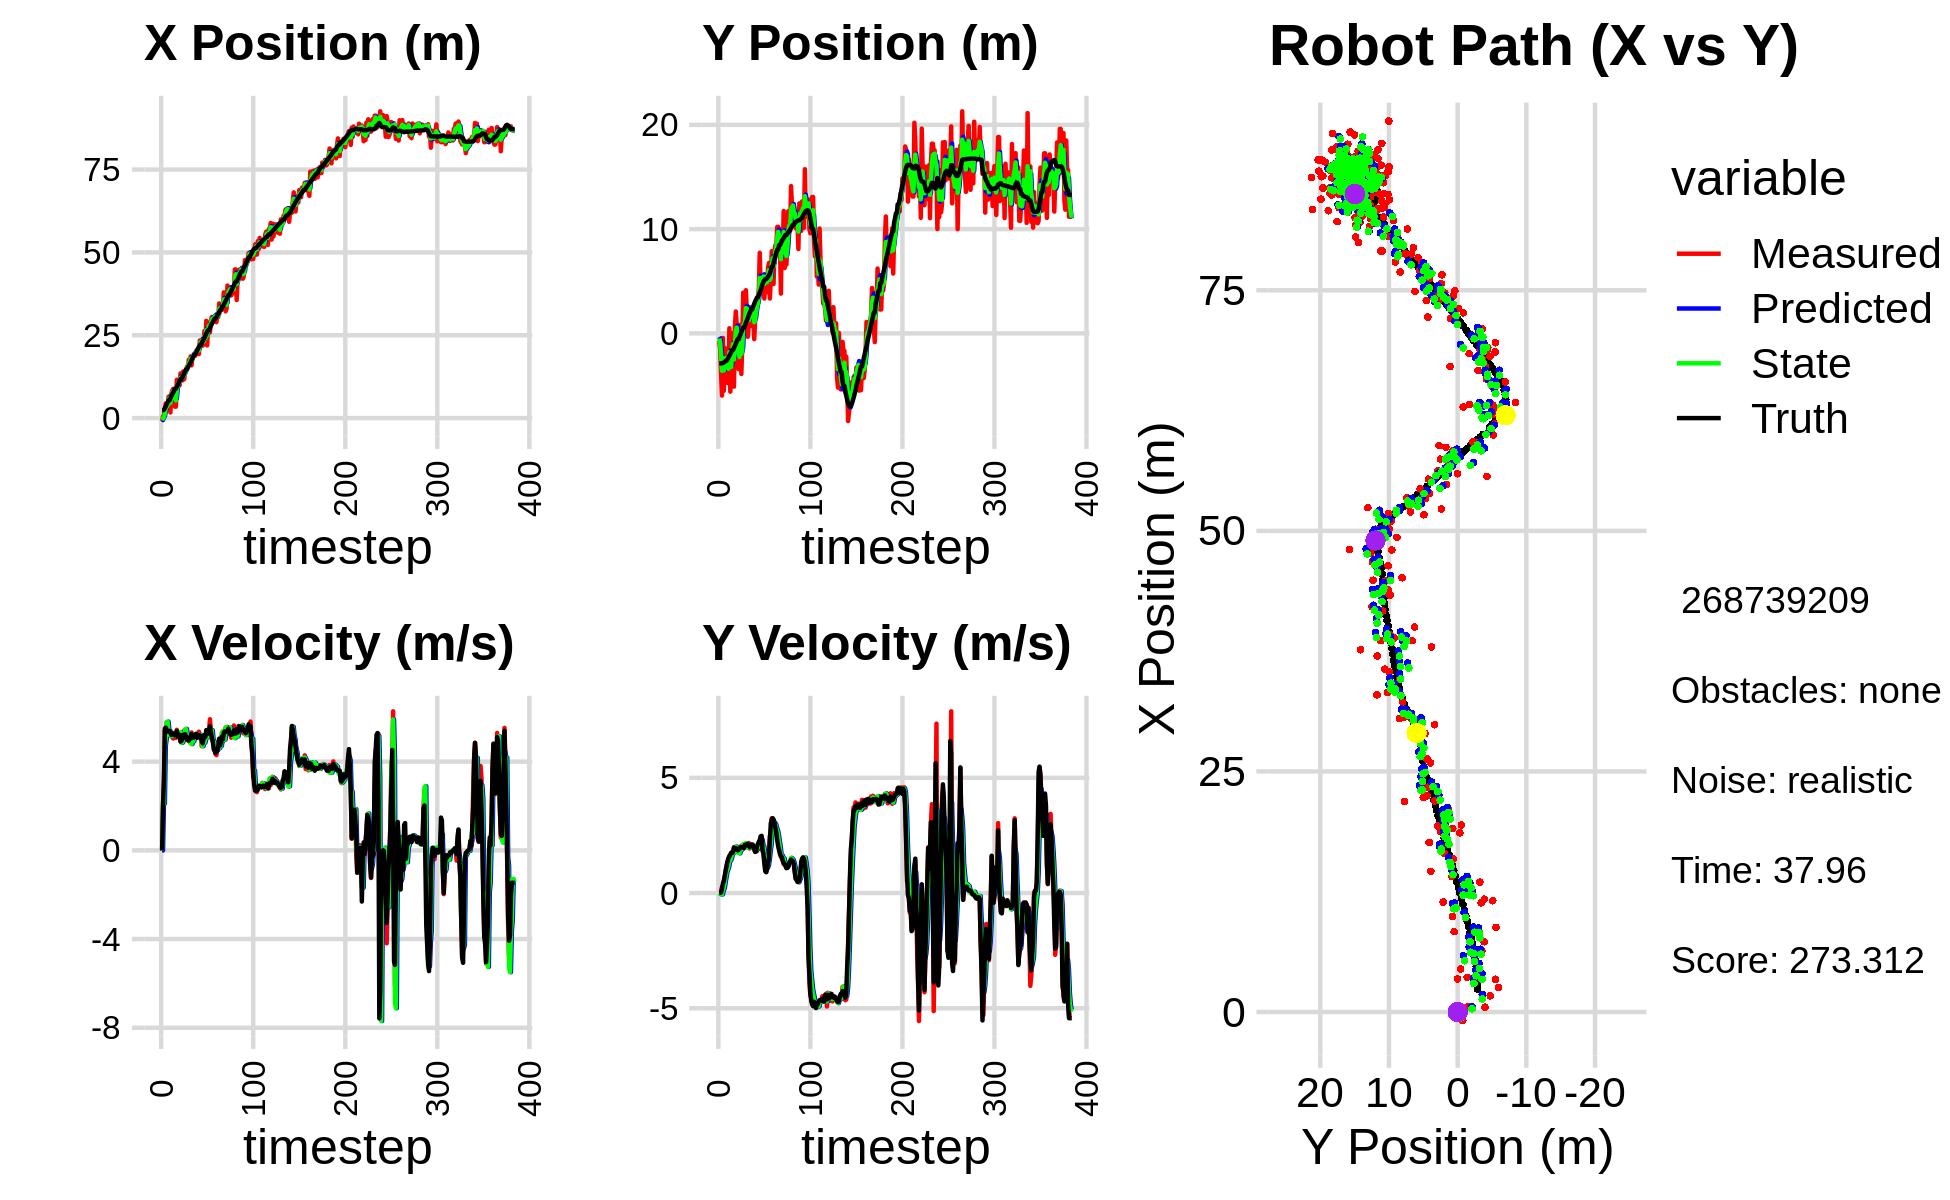

Source data for this figure (header and first rows):
-8.880279056761475331e-01, -7.361755376806917717e-01, 0.000000000000000000e+00, 0.000000000000000000e+00, 0.000000000000000000e+00, 0.000000000000000000e+00, 0.000000000000000000e+00, 0.000000000000000000e+00, -4.525045056799264498e-01, -3.410717785075583208e-01, 0.000000000000000000e+00, 0.000000000000000000e+00, 2.401994467040768022e+00, -2.875148534287027324e+00, 0.000000000000000000e+00, 0.000000000000000000e+00, 0.000000000000000000e+00, -5.535800592042505741e-04
-8.880279056761475331e-01, -7.361755376806917717e-01, 0.000000000000000000e+00, 0.000000000000000000e+00, -4.525045056799264498e-01, -3.410717785075583208e-01, 0.000000000000000000e+00, 0.000000000000000000e+00, -6.129272307590711844e-01, -4.848348597235064839e-01, -2.537972757573764455e-03, -1.176570700030566893e-02, 2.401994467040768022e+00, -2.875148534287027324e+00, 0.000000000000000000e+00, 0.000000000000000000e+00, 0.000000000000000000e+00, -1.559975498821586370e-05
5.639351610232935519e-01, -1.510486192838601305e+00, 1.949998510041546895e+00, 2.448836916050343461e-03, -6.131810280348285458e-01, -4.860114304235370608e-01, -2.537972757573764455e-03, -1.176570700030566893e-02, -1.159029886434745360e-01, -8.882591999527893467e-01, 2.218301450069358971e+00, -4.714856358745726783e-02, 2.405286550865925133e+00, -2.875148363475697799e+00, 2.000000000000000000e+00, 3.000000000000000062e-03, 2.000000000000000000e+00, -1.255814102478325367e-03
4.977929598658303312e-01, -3.987315095339147852e+00, 3.112630772550451397e+00, 4.793903696647543178e-02, 1.059271563634613667e-01, -8.929740563115350360e-01, 2.218301450069358971e+00, -4.714856358745726783e-02, 3.217596608164067784e-01, -2.090120671941076758e+00, 2.112915483894316715e+00, -6.703697576054247487e-02, 2.541738272059563375e+00, -2.874912894881650249e+00, 3.200000000000000178e+00, 2.299999999999999961e-02, 3.200000047683715820e+00, -1.540023554116487503e-02
2.545946329849399614e+00, -5.964358655089172068e+00, 5.504678105002549060e+00, 2.638971090688441157e-01, 5.330512092058384832e-01, -2.096824369517130915e+00, 2.112915483894316715e+00, -6.703697576054247487e-02, 1.343940145149350229e+00, -3.589278455266282197e+00, 4.711463657372318536e+00, -5.805310788174257441e-02, 2.969423055713734882e+00, -2.868389454918631731e+00, 5.429999999999999716e+00, 2.030000000000000138e-01, 5.434000015258789062e+00, -4.790383949875831604e-02
4.467883765845359179e+00, -4.349582168554243511e-01, 5.349855706710370029e+00, 2.564748433978903397e-01, 1.815086510886582127e+00, -3.595083766054456564e+00, 4.711463657372318536e+00, -5.805310788174257441e-02, 2.970968618033021258e+00, -2.357320185154492265e+00, 5.035320589129153035e+00, 1.327907126085405842e-01, 3.592504262938909676e+00, -2.840088126853888006e+00, 5.533999999999999808e+00, 4.089999999999999747e-01, 5.548999786376953125e+00, -4.790383949875831604e-02
3.401210785106997481e+00, -5.511927166450966808e+00, 5.762855156818025293e+00, 5.280828691098755634e-01, 3.474500676945936561e+00, -2.344041113893638340e+00, 5.035320589129153035e+00, 1.327907126085405842e-01, 3.402936842544140639e+00, -3.563080253288968713e+00, 5.786619035991272142e+00, 2.044883203047183906e-01, 4.222459555011370824e+00, -2.785382786037234215e+00, 5.434999999999999609e+00, 5.430000000000000382e-01, 5.461999893188476562e+00, -9.138042479753494263e-02
3.607137322869672591e+00, -1.395035938330415171e+00, 5.407298962592350655e+00, 7.198208782612202095e-01, 3.981598746143268031e+00, -3.542631421258497060e+00, 5.786619035991272142e+00, 2.044883203047183906e-01, 3.774568611527451267e+00, -2.693709638587922228e+00, 5.804805183312852002e+00, 4.705041067616968498e-01, 4.738271475034618874e+00, -2.719934539680482377e+00, 5.365000000000000213e+00, 7.500000000000000000e-01, 5.416999816894531250e+00, -1.323421448469161987e-01
6.448083400737007587e+00, -2.231733755886614823e+00, 5.425434786244278662e+00, 9.146910872459792508e-01, 4.355049129858736379e+00, -2.646659227911752676e+00, 5.804805183312852002e+00, 4.705041067616968498e-01, 5.266319253571682957e+00, -2.475307588531624248e+00, 5.391125967654282647e+00, 7.027800762824049086e-01, 5.352926015980870922e+00, -2.617806450848545907e+00, 5.346000000000000085e+00, 1.002000000000000002e+00, 5.439000129699707031e+00, -1.670224964618682861e-01
6.448083400737007587e+00, -2.231733755886614823e+00, 5.330335357223389359e+00, 1.205716238308114807e+00, 5.805431850337111399e+00, -2.405029580903383923e+00, 5.391125967654282647e+00, 7.027800762824049086e-01, 6.070680767390790322e+00, -2.324376811544039967e+00, 5.398323626715846757e+00, 9.219269253406687792e-01, 5.352926015980870922e+00, -2.617806450848545907e+00, 5.386999999999999567e+00, 1.175000000000000044e+00, 5.513999938964843750e+00, -2.224553227424621582e-01
1.688266039582843492e+00, -4.755087332192062810e+00, 5.191472002658237272e+00, 1.369225691780305620e+00, 6.610513130062375176e+00, -2.232184119009973156e+00, 5.398323626715846757e+00, 9.219269253406687792e-01, 4.538400522760619893e+00, -3.200250171563324475e+00, 5.162629443418510711e+00, 1.044197098327262374e+00, 5.969949484523639605e+00, -2.481638626037669493e+00, 5.323999999999999844e+00, 1.370000000000000107e+00, 5.498000144958496094e+00, -2.578728795051574707e-01
7.304604053747953962e+00, -3.874496625450986276e+00, 5.125720602550909000e+00, 1.351884077253369343e+00, 5.054663467102471053e+00, -3.095830461730598060e+00, 5.162629443418510711e+00, 1.044197098327262374e+00, 6.009138816635998026e+00, -3.390364073046259641e+00, 5.152094447926335974e+00, 1.155756773796608128e+00, 6.579450369142917587e+00, -2.322708533902322348e+00, 5.201999999999999957e+00, 1.520999999999999908e+00, 5.420000076293945312e+00, -2.578728795051574707e-01
8.350217223905616493e+00, 4.927836789433690523e-01, 5.181514929908027867e+00, 1.610397564097187928e+00, 6.524348261428631446e+00, -3.274788395666598628e+00, 5.152094447926335974e+00, 1.155756773796608128e+00, 7.300839478398512661e+00, -1.801708984089472665e+00, 5.155473032712070136e+00, 1.501427778163473059e+00, 7.179105520799181406e+00, -2.146433459644975006e+00, 5.254999999999999893e+00, 1.594999999999999973e+00, 5.492000102996826172e+00, -3.013323247432708740e-01
8.802630901846764999e+00, -5.586822794641854273e+00, 5.042093498117142580e+00, 1.567065847953127866e+00, 7.816386781669719674e+00, -1.651566206273125337e+00, 5.155473032712070136e+00, 1.501427778163473059e+00, 8.221523302316526838e+00, -3.178572066282184139e+00, 5.164613391709079515e+00, 1.412983286365057989e+00, 7.682569265515353685e+00, -1.990056322701010627e+00, 5.270999999999999908e+00, 1.673999999999999932e+00, 5.531000137329101562e+00, -3.013323247432708740e-01
6.329802752184186865e+00, -3.520884559722079032e+00, 5.230082678528310325e+00, 1.717923582628942736e+00, 8.737984641487434700e+00, -3.037273737645678207e+00, 5.164613391709079515e+00, 1.412983286365057989e+00, 7.716228722227469916e+00, -3.217489738343901617e+00, 5.215816137378522122e+00, 1.538435082284602462e+00, 8.286294699415236664e+00, -1.793389128073049177e+00, 5.238000000000000433e+00, 1.749000000000000110e+00, 5.522999763488769531e+00, -3.173668980598449707e-01
3.448676824911216965e+00, 1.896805984505249218e-02, 5.312631173199812373e+00, 1.783470505410348350e+00, 8.237810335965322750e+00, -3.063646230115441238e+00, 5.215816137378522122e+00, 1.538435082284602462e+00, 6.205873666527003785e+00, -1.860083895734110815e+00, 5.254521601274793063e+00, 1.741875864267335761e+00, 8.883708715902903563e+00, -1.592945501990181256e+00, 5.184999999999999609e+00, 1.739000000000000101e+00, 5.468999862670898438e+00, -3.238824605941772461e-01
3.448676824911216965e+00, 1.896805984505249218e-02, 5.068001494277978303e+00, 1.754174721581188257e+00, 6.731325826654483535e+00, -1.685896309307377106e+00, 5.254521601274793063e+00, 1.741875864267335761e+00, 5.334799378109740253e+00, -1.023813473492535486e+00, 5.162618376597873038e+00, 1.804774961023603685e+00, 8.883708715902903563e+00, -1.592945501990181256e+00, 5.185999999999999943e+00, 1.796000000000000041e+00, 5.487999916076660156e+00, -3.332207798957824707e-01
1.156550598172011313e+01, -5.108019755168526466e+00, 5.434938770148978193e+00, 1.993479862509423883e+00, 5.851061215769527202e+00, -8.433359773901750733e-01, 5.162618376597873038e+00, 1.804774961023603685e+00, 8.290284719216227671e+00, -2.494796919273180258e+00, 5.320675776755869002e+00, 1.756773412348238805e+00, 9.479085684354423336e+00, -1.387109206946691931e+00, 5.381000000000000227e+00, 1.971999999999999975e+00, 5.730999946594238281e+00, -3.515532910823822021e-01
1.119598555625352354e+01, 6.940707700781084677e-01, 5.192679063854892973e+00, 1.910542607579373664e+00, 8.822352296891814660e+00, -2.319119578038356444e+00, 5.320675776755869002e+00, 1.756773412348238805e+00, 9.830222035978641415e+00, -1.145569913553606156e+00, 5.221827569296460858e+00, 1.927377319060675553e+00, 9.995397329450103285e+00, -1.198885010594171074e+00, 5.131000000000000227e+00, 1.885999999999999899e+00, 5.466000080108642578e+00, -3.525579869747161865e-01
1.142300760780368840e+01, 2.100557400455678181e+00, 5.234911298513423183e+00, 1.926081115300764202e+00, 1.035240479290828830e+01, -9.528321816475385786e-01, 5.221827569296460858e+00, 1.927377319060675553e+00, 1.081236674596457270e+01, 2.328825365005852133e-01, 5.201129001565383270e+00, 2.022808803823779478e+00, 1.058683180808592361e+01, -9.820613130025435122e-01, 5.230000000000000426e+00, 1.937999999999999945e+00, 5.577000141143798828e+00, -3.525579869747161865e-01
9.926593780624815011e+00, 7.512695331616554562e-01, 5.262829407747985577e+00, 1.942865955997640448e+00, 1.133247964612111147e+01, 4.351634168829631721e-01, 5.201129001565383270e+00, 2.022808803823779478e+00, 1.072569739566526970e+01, 5.558926623926869759e-01, 5.316767335660681937e+00, 1.996562442937917625e+00, 1.118736815518404271e+01, -7.598476871957203782e-01, 5.213000000000000078e+00, 1.933000000000000052e+00, 5.559999942779541016e+00, -3.536475300788879395e-01
1.349337279796622013e+01, -3.221378849943666189e+00, 4.907045534098998019e+00, 1.835217558626985213e+00, 1.125737412923133718e+01, 7.555489066864787828e-01, 5.316767335660681937e+00, 1.996562442937917625e+00, 1.215856268330526646e+01, -7.928415428682121791e-01, 5.331705413267047611e+00, 1.797672980912965679e+00, 1.176833128948252849e+01, -5.432873237373296860e-01, 4.905999999999999694e+00, 1.852999999999999980e+00, 5.243999958038330078e+00, -3.578905463218688965e-01
1.134456998168216835e+01, -3.423381851475822746e+00, 4.906146798545371723e+00, 1.863123482919850860e+00, 1.269173322463197096e+01, -6.130742447769156334e-01, 5.331705413267047611e+00, 1.797672980912965679e+00, 1.215142045701171547e+01, -1.702519446879044995e+00, 4.846793123430440886e+00, 1.735784808639760479e+00, 1.176833128948252849e+01, -5.432873237373296860e-01, 4.934000000000000163e+00, 1.872999999999999998e+00, 5.277999877929687500e+00, -3.629310727119445801e-01
1.134456998168216835e+01, -3.423381851475822746e+00, 4.859322553297244163e+00, 1.842767918259512250e+00, 1.263609976935475920e+01, -1.528940966015069014e+00, 4.846793123430440886e+00, 1.735784808639760479e+00, 1.208479666672000796e+01, -2.261868513520396640e+00, 4.868091821507934291e+00, 1.723858903859698533e+00, 1.233293128014730122e+01, -3.294804557355027197e-01, 5.028999999999999915e+00, 1.907000000000000028e+00, 5.377999782562255859e+00, -3.624680638313293457e-01
1.408870756677397118e+01, 8.403179178237037972e-01, 5.113846931416072827e+00, 1.938692616156754811e+00, 1.257160584887080113e+01, -2.089482623134427008e+00, 4.868091821507934291e+00, 1.723858903859698533e+00, 1.321408038308186939e+01, -9.466073618724442085e-01, 5.041157405297238547e+00, 1.917219452307307614e+00, 1.290807127983167391e+01, -1.112628445239742664e-01, 5.216000000000000192e+00, 1.977999999999999980e+00, 5.578000068664550781e+00, -3.623660206794738770e-01
1.172818076666935205e+01, -3.890149877929684141e+00, 5.410261096580873286e+00, 2.051065153120847917e+00, 1.371819612361159280e+01, -7.548854166417133804e-01, 5.041157405297238547e+00, 1.917219452307307614e+00, 1.291828821726360310e+01, -1.968931672871514937e+00, 5.017732047089997316e+00, 1.877652249649950367e+00, 1.350733923958719807e+01, 1.158039103080856919e-01, 5.200000000000000178e+00, 1.979999999999999982e+00, 5.564000129699707031e+00, -3.623660206794738770e-01
1.381832903662999357e+01, -1.236606882409889696e+00, 5.396846739173439822e+00, 2.066611725813347622e+00, 1.342006142197260310e+01, -1.781166447906519901e+00, 5.017732047089997316e+00, 1.877652249649950367e+00, 1.356221033443312685e+01, -1.565005489897420166e+00, 5.448573630461614137e+00, 1.981454987294882342e+00, 1.410649657308536575e+01, 3.447141192410495547e-01, 5.243999999999999773e+00, 2.001999999999999780e+00, 5.612999916076660156e+00, -3.657043576240539551e-01
1.461684680744584952e+01, 3.910156442190558135e+00, 5.066356101430075753e+00, 1.911612000477746598e+00, 1.410706769747928746e+01, -1.366859991167931998e+00, 5.448573630461614137e+00, 1.981454987294882342e+00, 1.427549772757110880e+01, 6.804018323393887790e-01, 5.478440766928148520e+00, 2.118886078046387400e+00, 1.470326590590211424e+01, 5.713665026096647059e-01, 5.133000000000000007e+00, 1.967999999999999972e+00, 5.498000144958496094e+00, -3.607986867427825928e-01
1.546193811357360204e+01, 1.066356374216889558e+00, 5.061753086624801945e+00, 1.957290266388964861e+00, 1.482334180426392400e+01, 8.922904401440274746e-01, 5.478440766928148520e+00, 2.118886078046387400e+00, 1.510774306586721671e+01, 9.558260991136114937e-01, 5.102062417709234410e+00, 2.050915725158921621e+00, 1.470326590590211424e+01, 5.713665026096647059e-01, 4.987000000000000099e+00, 1.961999999999999966e+00, 5.359000205993652344e+00, -3.689731359481811523e-01
1.546193811357360204e+01, 1.066356374216889558e+00, 5.201125647764395232e+00, 2.113122391173585690e+00, 1.561794930763814016e+01, 1.160917671629503545e+00, 5.102062417709234410e+00, 2.050915725158921621e+00, 1.556093114448266412e+01, 1.125763834710455713e+00, 5.116952575943771286e+00, 2.076120558208672584e+00, 1.528155303002485255e+01, 7.959775469519565494e-01, 5.092999999999999972e+00, 2.096999999999999975e+00, 5.507999897003173828e+00, -3.859099149703979492e-01
1.761915707618129545e+01, 4.141787720896004110e+00, 4.916873216239181943e+00, 2.065247861258480810e+00, 1.607262640207704152e+01, 1.333375890531323105e+00, 5.116952575943771286e+00, 2.076120558208672584e+00, 1.673620108320823974e+01, 2.423522680097581983e+00, 4.929691065916154358e+00, 2.161957265891285118e+00, 1.586473059717306988e+01, 1.033547832067913896e+00, 4.948999999999999844e+00, 2.083000000000000185e+00, 5.368999958038330078e+00, -3.976558446884155273e-01
1.650901307191827883e+01, 1.952737225294672641e+00, 5.124439485978694364e+00, 2.146918382302026362e+00, 1.722917018979985571e+01, 2.639718406686710317e+00, 4.929691065916154358e+00, 2.161957265891285118e+00, 1.694594012883767320e+01, 2.372597100527090497e+00, 4.927205435386142973e+00, 2.133046901030556608e+00, 1.633809828781718920e+01, 1.232267571980644849e+00, 5.065999999999999837e+00, 2.120999999999999996e+00, 5.493000030517578125e+00, -3.967408239841461182e-01
1.862085294731308949e+01, -3.239814502520372841e-01, 4.851844954970731649e+00, 1.981838381973995089e+00, 1.743866067237628670e+01, 2.585901790630146024e+00, 4.927205435386142973e+00, 2.133046901030556608e+00, 1.794843321165621219e+01, 1.452285903022286551e+00, 4.820077800011104863e+00, 1.970262777639979923e+00, 1.691928839695000519e+01, 1.475139809712867622e+00, 5.040000000000000036e+00, 2.060000000000000053e+00, 5.445000171661376953e+00, -3.877876400947570801e-01
1.591549289252244215e+01, 6.297704716145869908e-01, 5.315644590421317872e+00, 2.171287123146117715e+00, 1.843044099165732419e+01, 1.649312180786284499e+00, 4.820077800011104863e+00, 1.970262777639979923e+00, 1.742259596441778768e+01, 1.258490343846889736e+00, 4.792764357912272288e+00, 2.028800467579741973e+00, 1.750575423251809326e+01, 1.713884069451400816e+00, 5.241999999999999993e+00, 2.100999999999999979e+00, 5.646999835968017578e+00, -3.877876400947570801e-01
1.873856931949650217e+01, 2.509033634363300180e+00, 4.916092595969066892e+00, 1.934456643930263509e+00, 1.790187240020901527e+01, 1.461370390604864067e+00, 4.792764357912272288e+00, 2.028800467579741973e+00, 1.824583233362375978e+01, 1.865783932328121120e+00, 4.946392643370472797e+00, 2.019691747731171549e+00, 1.810333418918009940e+01, 1.948523713527652079e+00, 5.147999999999999687e+00, 2.001999999999999780e+00, 5.524000167846679688e+00, -3.748858571052551270e-01
1.907019642064775766e+01, 7.213625449533838108e-01, 5.189748673776411358e+00, 2.030969520404624085e+00, 1.874047159796080564e+01, 2.067753107101238275e+00, 4.946392643370472797e+00, 2.019691747731171549e+00, 1.891334372901368610e+01, 1.545259410811079981e+00, 4.915200027137465177e+00, 1.981483785403718612e+00, 1.859263205536511521e+01, 2.140044881696855139e+00, 5.081000000000000405e+00, 2.019000000000000128e+00, 5.467000007629394531e+00, -3.730208575725555420e-01
1.881277266164667950e+01, 1.823187125712740997e+00, 5.219462237904839874e+00, 2.105135506233791531e+00, 1.940486373172743129e+01, 1.743407789351451909e+00, 4.915200027137465177e+00, 1.981483785403718612e+00, 1.914285196797525046e+01, 1.777485605619230746e+00, 5.196839230013191369e+00, 2.040300730065609081e+00, 1.918319296858134848e+01, 2.378292275863865601e+00, 5.166999999999999815e+00, 2.107000000000000206e+00, 5.579999923706054688e+00, -3.833687901496887207e-01
1.881277266164667950e+01, 1.823187125712740997e+00, 5.196797802625307661e+00, 2.110491864344805180e+00, 1.966253589097657084e+01, 1.981515678625791699e+00, 5.196839230013191369e+00, 2.040300730065609081e+00, 1.930714616544806006e+01, 1.921801803056267799e+00, 5.156340241725223983e+00, 2.067105464760729205e+00, 1.918319296858134848e+01, 2.378292275863865601e+00, 5.187000000000000277e+00, 2.096999999999999975e+00, 5.594999790191650391e+00, -3.857658505439758301e-01
2.023112067631420530e+01, 1.552831841942746927e+00, 5.161292157061701857e+00, 2.004852676612274287e+00, 1.982278018962058397e+01, 2.128512349532340586e+00, 5.156340241725223983e+00, 2.067105464760729205e+00, 1.999435686699088421e+01, 1.903428223889467086e+00, 5.169312606456623271e+00, 2.020228552504107711e+00, 1.977913260525624750e+01, 2.619241906560236810e+00, 5.259999999999999787e+00, 2.028999999999999915e+00, 5.638000011444091797e+00, -3.705013692378997803e-01
1.944157177240088075e+01, -5.488310326162094688e-01, 5.066420448727733117e+00, 1.862735967156454508e+00, 2.051128812763654707e+01, 2.105451079139877724e+00, 5.169312606456623271e+00, 2.020228552504107711e+00, 2.004010188396603098e+01, 1.070897558690913742e+00, 5.195835057045044003e+00, 1.863156299192462839e+00, 2.037988257405849879e+01, 2.851928426603761224e+00, 5.084999999999999964e+00, 1.919000000000000039e+00, 5.434999942779541016e+00, -3.523228764533996582e-01
2.100034813649538279e+01, 1.326170159708866647e+00, 5.201237824696164580e+00, 1.803372216416906593e+00, 2.055968538967053405e+01, 1.257213188610160071e+00, 5.195835057045044003e+00, 1.863156299192462839e+00, 2.074862862043099909e+01, 1.282487655847274866e+00, 5.185763455791145837e+00, 1.838192441633936580e+00, 2.096555686044284528e+01, 3.065554811731391105e+00, 5.121000000000000441e+00, 1.784999999999999920e+00, 5.422999858856201172e+00, -3.337496221065521240e-01
1.933467006717780734e+01, 2.869604153809055980e+00, 5.352885110163635218e+00, 1.884740874027297064e+00, 2.126720496601011234e+01, 1.466306900010668546e+00, 5.185763455791145837e+00, 1.838192441633936580e+00, 2.047121356154146810e+01, 2.012344646116591917e+00, 5.142249797554667268e+00, 1.904555400668113130e+00, 2.145859694550470564e+01, 3.236180020456520978e+00, 5.190999999999999837e+00, 1.810999999999999943e+00, 5.497000217437744141e+00, -3.385427594184875488e-01
2.344726383738471043e+01, 3.105738593711729667e+00, 5.158577435851534609e+00, 1.816325503927562979e+00, 2.098543854129693642e+01, 2.202800186183403230e+00, 5.142249797554667268e+00, 1.904555400668113130e+00, 2.202017807729926702e+01, 2.551176017695794052e+00, 5.211018787329269486e+00, 1.893542065857500178e+00, 2.205730795935647492e+01, 3.448790742007571186e+00, 5.189000000000000057e+00, 2.004999999999999893e+00, 5.563000202178955078e+00, -3.385427594184875488e-01
2.344726383738471043e+01, 3.105738593711729667e+00, 5.116559261800598613e+00, 2.031218250330828035e+00, 2.254127995603219503e+01, 2.740530224281544136e+00, 5.211018787329269486e+00, 1.893542065857500178e+00, 2.291696545828598275e+01, 2.885787486887227971e+00, 5.203146946679918727e+00, 1.967896931122167903e+00, 2.205730795935647492e+01, 3.448790742007571186e+00, 5.155000000000000249e+00, 2.140000000000000124e+00, 5.580999851226806641e+00, -3.779080808162689209e-01
2.336425942181581306e+01, 4.339665665049403209e+00, 4.699970661723587462e+00, 2.075890145585027824e+00, 2.343728015295397427e+01, 3.082577179999444805e+00, 5.203146946679918727e+00, 1.967896931122167903e+00, 2.341678904485526758e+01, 3.573384571994497438e+00, 4.789145915731269021e+00, 2.057521581640775921e+00, 2.265203642873179035e+01, 3.687119676586068984e+00, 4.924000000000000377e+00, 2.220000000000000195e+00, 5.401000022888183594e+00, -4.159147739410400391e-01
2.188245320329185262e+01, 7.731424285953820252e+00, 4.820981239612775582e+00, 2.249564783192238071e+00, 2.389570363642839368e+01, 3.779136730158575208e+00, 4.789145915731269021e+00, 2.057521581640775921e+00, 2.305686670557726359e+01, 5.318540340081796103e+00, 4.697272433285018423e+00, 2.272167208298050411e+00, 2.322205328981334205e+01, 3.939724160277354059e+00, 4.823999999999999844e+00, 2.299999999999999822e+00, 5.344999790191650391e+00, -4.365885853767395020e-01
2.247610962418872305e+01, 4.464241459201977236e+00, 4.913622950082555008e+00, 2.410402258388793850e+00, 2.352659394890576650e+01, 5.545757060911601144e+00, 4.697272433285018423e+00, 2.272167208298050411e+00, 2.307086605778570743e+01, 5.129298286103826321e+00, 4.910927643024794342e+00, 2.300164384370980031e+00, 2.368490958224767340e+01, 4.156036569092304234e+00, 5.025000000000000355e+00, 2.463000000000000078e+00, 5.596000194549560547e+00, -4.560630917549133301e-01
2.629984450413726194e+01, 4.463556325900505328e+00, 5.116702525972159243e+00, 2.443001458428437189e+00, 2.356195882208818659e+01, 5.359314724540924502e+00, 4.910927643024794342e+00, 2.300164384370980031e+00, 2.476019018649525805e+01, 5.015096300919201333e+00, 4.850489613568030656e+00, 2.336241999806486724e+00, 2.426520895979033909e+01, 4.441187574234930935e+00, 5.200000000000000178e+00, 2.483000000000000096e+00, 5.762000083923339844e+00, -4.454504847526550293e-01
2.228489565893001512e+01, 5.003573341210908687e+00, 4.922659204671386846e+00, 1.824808580280155024e+00, 2.524523914785206102e+01, 5.248720500899850094e+00, 4.850489613568030656e+00, 2.336241999806486724e+00, 2.397306163623767361e+01, 5.140703019670850082e+00, 5.010596199880444246e+00, 2.095799935220752808e+00, 2.485506510773867461e+01, 4.716891004733663628e+00, 5.123000000000000220e+00, 1.895999999999999908e+00, 5.461999893188476562e+00, -3.549917042255401611e-01
2.934446310997075358e+01, 5.621725035959822314e+00, 5.194577486875225247e+00, 1.925607517169739991e+00, 2.447412125622571821e+01, 5.350283013192925097e+00, 5.010596199880444246e+00, 2.095799935220752808e+00, 2.654350950992420621e+01, 5.451407105564334721e+00, 5.168647655938106489e+00, 2.027168720402853008e+00, 2.545748209963520736e+01, 4.933503820210514590e+00, 5.423000000000000043e+00, 1.699000000000000066e+00, 5.683000087738037109e+00, -3.549917042255401611e-01
2.194344067602498782e+01, 3.343527390515188991e+00, 5.279363628574294864e+00, 1.442930774538630834e+00, 2.706037427551801855e+01, 5.654123977604619711e+00, 5.168647655938106489e+00, 2.027168720402853008e+00, 2.489915829359777177e+01, 4.742313374354684363e+00, 5.191883186164965025e+00, 1.687063187124955288e+00, 2.607617259048394587e+01, 5.099253847132526829e+00, 5.370000000000000107e+00, 1.276999999999999913e+00, 5.519000053405761719e+00, -2.667992711067199707e-01
2.872401332864924939e+01, 5.631105436460274838e+00, 5.149618270370782902e+00, 1.100992960894084938e+00, 2.541834661221426828e+01, 4.911019693067180114e+00, 5.191883186164965025e+00, 1.687063187124955288e+00, 2.682823161556534330e+01, 5.175906334958347621e+00, 5.133958103386150995e+00, 1.443807812019038073e+00, 2.658042311670386226e+01, 5.202674104263017796e+00, 5.264999999999999680e+00, 9.439999999999999503e-01, 5.348999977111816406e+00, -2.106297463178634644e-01
2.872401332864924939e+01, 5.631105436460274838e+00, 5.404958940628963759e+00, 9.098237547355395582e-01, 2.734162742590395823e+01, 5.320287116160251628e+00, 5.133958103386150995e+00, 1.443807812019038073e+00, 2.793104467437175487e+01, 5.427572032376419386e+00, 5.296488129483047480e+00, 1.211035449739525260e+00, 2.658042311670386226e+01, 5.202674104263017796e+00, 5.415000000000000036e+00, 9.060000000000000275e-01, 5.489999771118164062e+00, -1.667678803205490112e-01
2.589501810129164738e+01, 3.956670714620702967e+00, 5.913038695919124343e+00, 1.075209808234085962e+00, 2.846069348732006077e+01, 5.548675577350372201e+00, 5.296488129483047480e+00, 1.211035449739525260e+00, 2.743940085457494149e+01, 4.927128238001332150e+00, 5.309506797036298131e+00, 1.097981404089461765e+00, 2.719917559685222841e+01, 5.308457567196059657e+00, 5.596000000000000085e+00, 1.046999999999999931e+00, 5.692999839782714844e+00, -1.798718124628067017e-01
2.942608809492536182e+01, 6.272189511089706571e+00, 5.379974595222070555e+00, 1.239884407450883685e+00, 2.797035153427857068e+01, 5.036926378410278460e+00, 5.309506797036298131e+00, 1.097981404089461765e+00, 2.857868908719926537e+01, 5.520111190284207936e+00, 5.412936419681510181e+00, 1.202308499237743966e+00, 2.783908152582543138e+01, 5.426783753945500166e+00, 5.326999999999999957e+00, 1.304999999999999938e+00, 5.484000205993652344e+00, -2.265079617500305176e-01
3.049299621656900072e+01, 6.754334642451252257e+00, 5.002382557866823731e+00, 1.726682022481708989e+00, 2.911998272916741470e+01, 5.640342040207982244e+00, 5.412936419681510181e+00, 1.202308499237743966e+00, 2.965486818904371091e+01, 6.086037779942018666e+00, 5.421660114622673277e+00, 1.476617017693774736e+00, 2.844490885782674283e+01, 5.571735574676967673e+00, 5.091999999999999638e+00, 1.526999999999999913e+00, 5.315999984741210938e+00, -3.323671817779541016e-01
2.985736817124392317e+01, 3.343644096062158955e+00, 4.916071816807384920e+00, 2.486225444040981891e+00, 3.019703420050597842e+01, 6.233699481711395762e+00, 5.421660114622673277e+00, 1.476617017693774736e+00, 3.006880799866361897e+01, 5.136890772929634252e+00, 4.972388560386500345e+00, 1.842520815711259807e+00, 2.892949843426816869e+01, 5.739800645076691410e+00, 4.932999999999999829e+00, 2.302999999999999936e+00, 5.443999767303466797e+00, -4.682244062423706055e-01
2.915194192537266105e+01, 5.240588261757007871e+00, 4.884838967118540154e+00, 2.470429925081956135e+00, 3.056604685470226812e+01, 5.321142854500759967e+00, 4.972388560386500345e+00, 1.842520815711259807e+00, 2.996262192611709452e+01, 5.305621193499188593e+00, 4.917165162483029484e+00, 2.125410750909420887e+00, 2.948461985614613567e+01, 6.030348016210007600e+00, 4.572000000000000064e+00, 3.025999999999999801e+00, 5.482999801635742188e+00, -4.682244062423706055e-01
3.063427352914622404e+01, 7.879396273566142916e+00, 4.760417128615688220e+00, 3.242843104175896940e+00, 3.045433844236539755e+01, 5.518162268590130815e+00, 4.917165162483029484e+00, 2.125410750909420887e+00, 3.054056715603864447e+01, 6.463013909388807043e+00, 4.746077275173489873e+00, 2.709563667296097211e+00, 3.000533175534316399e+01, 6.386795236857286007e+00, 4.485999999999999766e+00, 3.182999999999999829e+00, 5.500999927520751953e+00, -5.980035066604614258e-01
3.063427352914622404e+01, 7.879396273566142916e+00, 4.339076662366116999e+00, 3.211045805455682078e+00, 3.101517488355599284e+01, 6.733970276118416365e+00, 4.746077275173489873e+00, 2.709563667296097211e+00, 3.079888694388847625e+01, 7.191296356792085120e+00, 4.796006695563363564e+00, 2.974479394764173446e+00, 3.000533175534316399e+01, 6.386795236857286007e+00, 4.394999999999999574e+00, 3.250000000000000000e+00, 5.465000152587890625e+00, -6.370895504951477051e-01
2.894674885276637255e+01, 4.733512832505037515e+00, 4.294380588174753655e+00, 3.090788765551796491e+00, 3.127848761344481332e+01, 7.488744296268502687e+00, 4.796006695563363564e+00, 2.974479394764173446e+00, 3.028420257572665264e+01, 6.421869762972062468e+00, 4.491729618798506074e+00, 2.938573055288660640e+00, 3.051114821454829951e+01, 6.759520722872792931e+00, 4.533000000000000362e+00, 3.197000000000000064e+00, 5.546999931335449219e+00, -6.238443255424499512e-01
... 324 more rows
